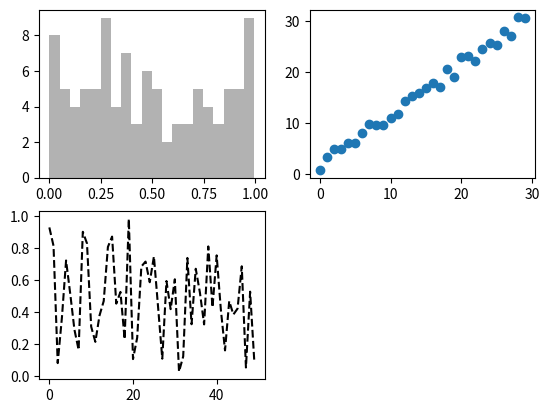

Reproduce this figure in Python. (Note: this script raises an exception after producing the figure.)
'''
[redacted]
@date 2018-01-02
@des 第七章 数据可视化
这里主要练习Matplotlib 
Figure 和 Subplot
'''

import pandas as pd
import numpy as np
from numpy.random import random
import matplotlib.pyplot as plt

fg = plt.figure()
ax1 = fg.add_subplot(2, 2, 1)
ax2 = fg.add_subplot(2, 2, 2)
ax3 = fg.add_subplot(2, 2, 3)
# 默认使用最后一个子图
plt.plot(random(50), 'k--')
ax1.hist(random(100), bins=20, color='k', alpha= 0.3 )
ax2.scatter(np.arange(30), np.arange(30)+3*random(30))
# 同时创建figure和ax子图对象
fig, axes = plt.subplot(2,3)


plt.show()
